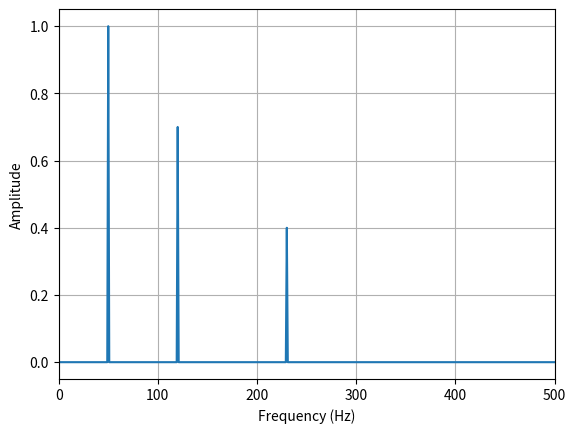

Python code for this plot:
import numpy as np

def one_sided_spectrum(x, fs):
    x = np.asarray(x)
    N = len(x)
    X = np.fft.rfft(x)
    f = np.fft.rfftfreq(N, d=1/fs)
    A = np.abs(X) / N
    if N > 1:
        A[1:-1] *= 2 # correct for even N
    if N % 2 == 1:
        A[-1] *= 2 # last bin is not Nyquist for odd N
    return f, A

if __name__ == "__main__":
    import matplotlib.pyplot as plt
    fs = 1000
    t = np.arange(fs) / fs
    x = np.sin(2 * np.pi * 50 * t) + 0.7 * np.sin(2 * np.pi * 120 * t)
    x += 0.4 * np.sin(2 * np.pi * 230 * t)
    f, A = one_sided_spectrum(x, fs)
    plt.plot(f, A)
    plt.xlim(0, fs/2)
    plt.xlabel("Frequency (Hz)")
    plt.ylabel("Amplitude")
    plt.grid(True)
    plt.show()
